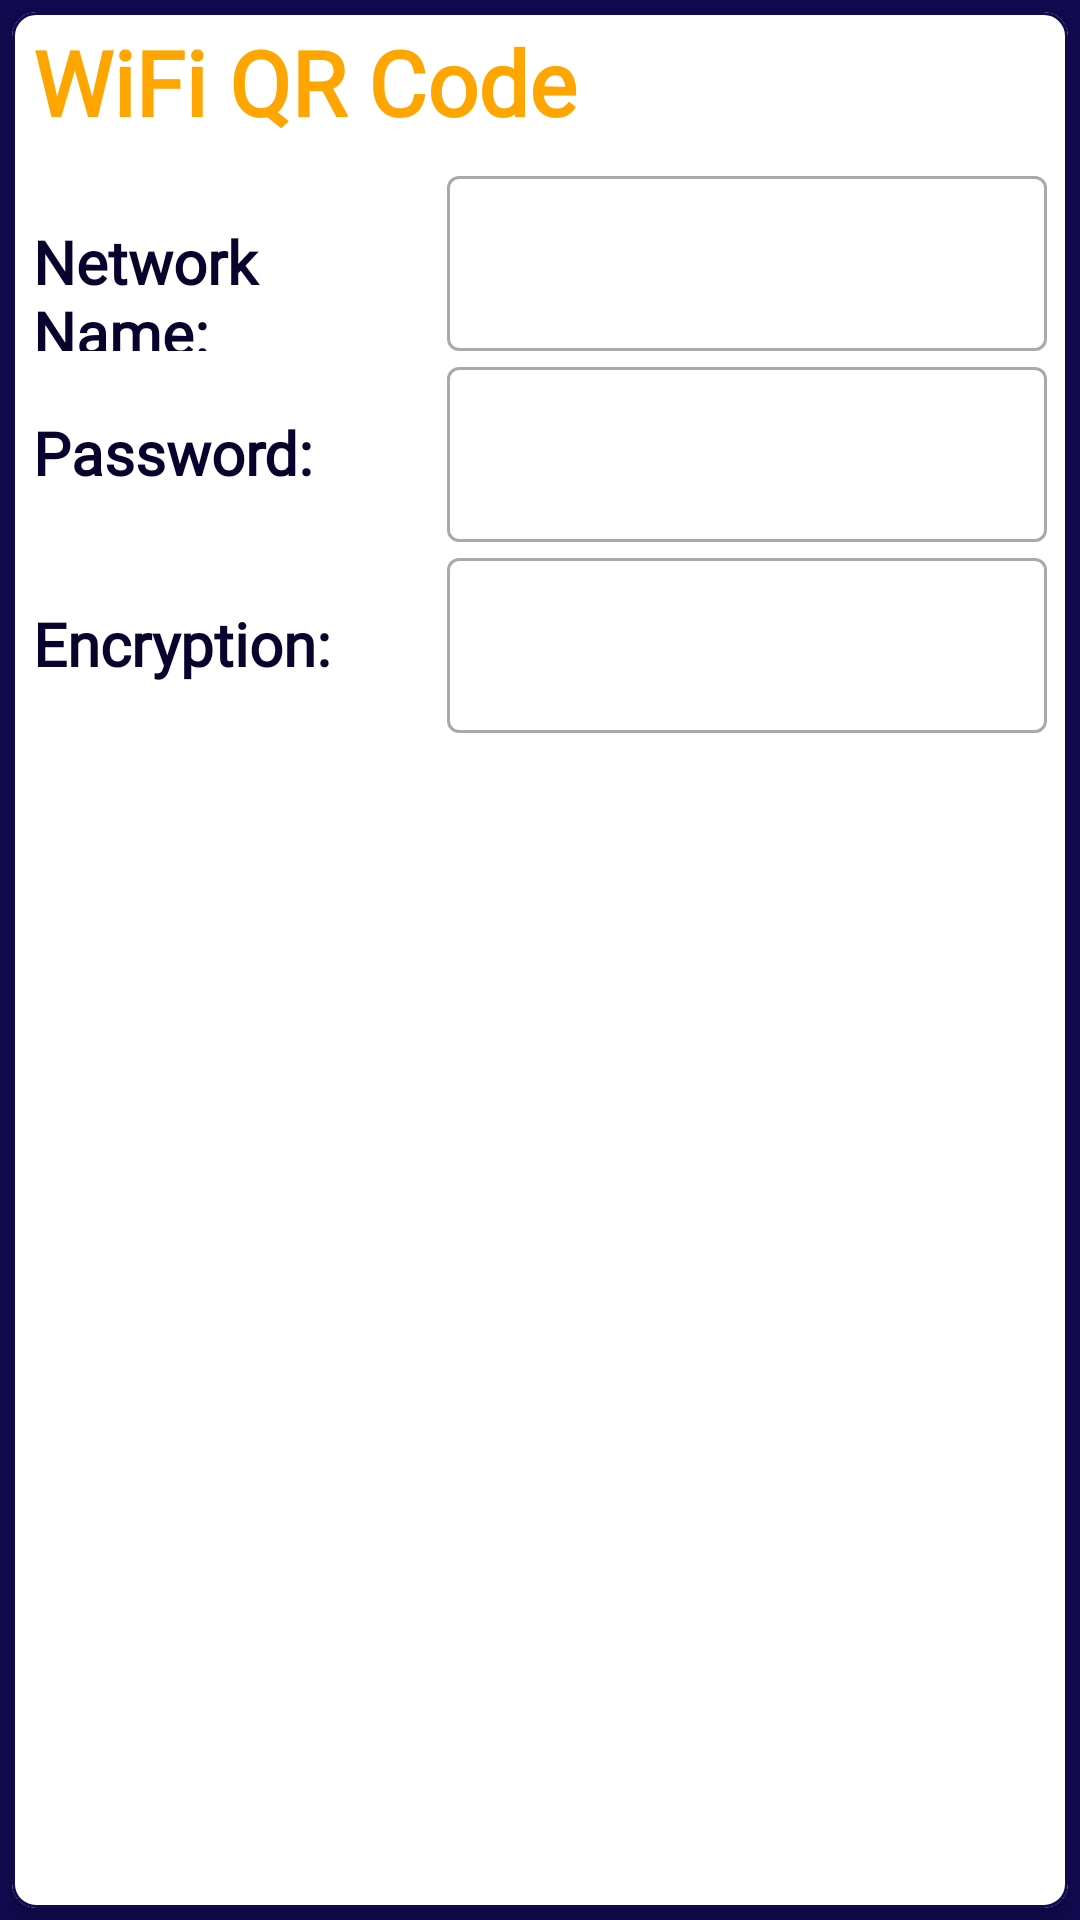

Produce the Android XML layout that renders to this screen, including the resource entries it uses.
<!-- AndroidManifest.xml: application theme Theme.PixelProbeQRDeluxe -->
<!-- res/layout/layout_view_wifi_form.xml -->
<androidx.constraintlayout.widget.ConstraintLayout
    xmlns:android="http://schemas.android.com/apk/res/android"
    xmlns:app="http://schemas.android.com/apk/res-auto"
    xmlns:tools="http://schemas.android.com/tools"
    android:layout_width="match_parent"
    android:layout_height="250dp"
    android:layout_gravity="center_vertical"
    tools:visibility="visible"
    android:background="@color/primary"
    >

    <com.google.android.material.card.MaterialCardView
        android:layout_width="match_parent"
        android:layout_height="match_parent"
        android:layout_margin="4dp"
        app:cardBackgroundColor="@color/accent"
        app:cardCornerRadius="8dp"
        app:cardElevation="4dp"
        app:strokeColor="@color/primary"
        app:strokeWidth="1dp"
        app:layout_constraintEnd_toEndOf="parent"
        app:layout_constraintStart_toStartOf="parent"
        app:layout_constraintTop_toTopOf="parent"
        >

        
        <LinearLayout
            android:layout_width="match_parent"
            android:layout_height="wrap_content"
            android:orientation="vertical"
            android:padding="3dp">

            
            <TextView
                android:id="@+id/textTitle"
                style="@style/Title"
                android:layout_width="wrap_content"
                android:layout_height="wrap_content"
                android:layout_marginHorizontal="4dp"
                android:layout_marginBottom="6dp"
                android:text="@string/wifiCodeQR"
                android:textAppearance="?android:textAppearanceMedium"
                android:textStyle="bold" />

            
            <LinearLayout
                android:layout_width="match_parent"
                android:layout_height="wrap_content"
                android:layout_marginHorizontal="4dp"
                android:orientation="horizontal">

                <TextView
                    android:id="@+id/textTitleNetworkName"
                    style="@style/SubTitle"
                    android:layout_width="wrap_content"
                    android:layout_height="wrap_content"
                    android:layout_weight="1"
                    android:text="@string/networkName"
                    android:textAppearance="?android:textAppearanceMedium"
                    android:textColor="@color/primaryDark"
                    android:textStyle="bold" />

                <com.google.android.material.textfield.TextInputLayout
                    style="@style/Widget.MaterialComponents.TextInputLayout.OutlinedBox"
                    android:layout_width="wrap_content"
                    android:layout_height="wrap_content">

                    <com.google.android.material.textfield.TextInputEditText
                        android:id="@+id/textNetworkName"
                        android:layout_width="200dp"
                        android:layout_height="wrap_content"
                        android:layout_marginStart="8dp"
                        android:textAppearance="?android:textAppearanceMedium"
                        android:textColor="@color/primaryDark"

                        tools:text="prueba" />
                </com.google.android.material.textfield.TextInputLayout>
            </LinearLayout>

            
            <LinearLayout
                android:layout_width="match_parent"
                android:layout_height="wrap_content"
                android:layout_marginHorizontal="4dp"
                android:orientation="horizontal">

                <TextView
                    android:id="@+id/textTitlePassword"
                    style="@style/SubTitle"
                    android:layout_width="wrap_content"
                    android:layout_height="wrap_content"
                    android:layout_weight="1"
                    android:text="@string/password"
                    android:textAppearance="?android:textAppearanceMedium"
                    android:textColor="@color/primaryDark"
                    android:textStyle="bold" />

                <com.google.android.material.textfield.TextInputLayout
                    style="@style/Widget.MaterialComponents.TextInputLayout.OutlinedBox"
                    android:layout_width="wrap_content"
                    android:layout_height="wrap_content">

                    <com.google.android.material.textfield.TextInputEditText
                        android:id="@+id/textPassword"
                        android:layout_width="200dp"
                        android:layout_height="wrap_content"
                        android:layout_marginStart="8dp"
                        android:textAppearance="?android:textAppearanceMedium"
                        android:textColor="@color/primaryDark"
                        tools:text="prueba" />
                </com.google.android.material.textfield.TextInputLayout>
            </LinearLayout>

            
            <LinearLayout
                android:layout_width="match_parent"
                android:layout_height="wrap_content"
                android:layout_marginHorizontal="4dp"
                android:orientation="horizontal">

                <TextView
                    android:id="@+id/textTitleEncryption"
                    style="@style/SubTitle"
                    android:layout_width="wrap_content"
                    android:layout_height="wrap_content"
                    android:layout_weight="1"
                    android:text="@string/encryption"
                    android:textAppearance="?android:textAppearanceMedium"
                    android:textColor="@color/primaryDark"
                    android:textStyle="bold" />

                <com.google.android.material.textfield.TextInputLayout
                    style="@style/Widget.MaterialComponents.TextInputLayout.OutlinedBox"
                    android:layout_width="wrap_content"
                    android:layout_height="wrap_content">

                    <com.google.android.material.textfield.TextInputEditText
                        android:id="@+id/textEncryption"
                        android:layout_width="200dp"
                        android:layout_height="wrap_content"
                        android:layout_marginStart="8dp"
                        android:textAppearance="?android:textAppearanceMedium"
                        android:textColor="@color/primaryDark"
                        tools:text="prueba" />
                </com.google.android.material.textfield.TextInputLayout>

            </LinearLayout>

            
            <LinearLayout
                android:layout_width="match_parent"
                android:layout_height="wrap_content"
                android:gravity="end"
                android:orientation="horizontal"
                android:padding="4dp">

            </LinearLayout>
        </LinearLayout>
    </com.google.android.material.card.MaterialCardView>
</androidx.constraintlayout.widget.ConstraintLayout>
<!-- resources referenced by this layout -->
<resources>
  <color name="accent">#FFFFFFFF</color>
  <color name="primary">#110A51</color>
  <color name="primaryDark">#08032C</color>
  <string name="encryption">Encryption:</string>
  <string name="networkName">Network Name:</string>
  <string name="password">Password:</string>
  <string name="wifiCodeQR">WiFi QR Code</string>
  <style name="SubTitle" parent="Title">
          <item name="android:textSize">20sp</item>
          <item name="android:textStyle">normal</item>
          <item name="android:textColor">@color/primaryDark</item>
      </style>
  <style name="Title" parent="TitleBaseStyle">
          <item name="android:textColor">@color/secondary</item>
      </style>
  <style name="Theme.PixelProbeQRDeluxe" parent="Base.Theme.PixelProbeQRDeluxe" />
  <style name="TitleBaseStyle">
          <item name="android:textStyle">bold</item>
          <item name="android:fontFamily">@font/nunito</item>
          <item name="android:textSize">30sp</item>
          <item name="android:textColor">@color/primaryDark</item>
      </style>
  <color name="secondary">#FFA500</color>
  <style name="Base.Theme.PixelProbeQRDeluxe" parent="Theme.Material3.DayNight.NoActionBar">
          
          <item name="android:statusBarColor">@color/secondary</item>
      </style>
</resources>
